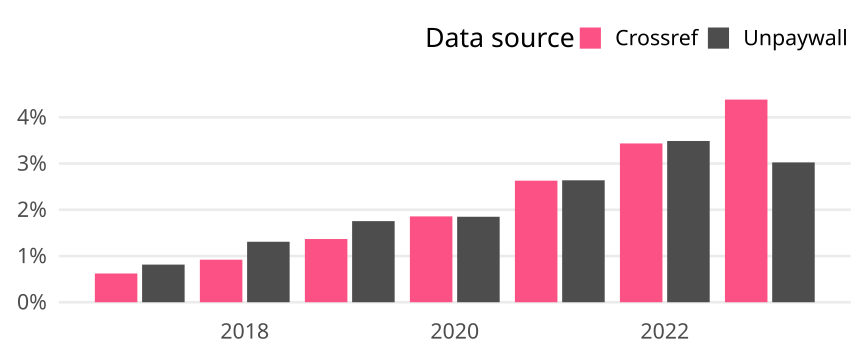

Values plotted in this chart, from the file beside it:
cr_year, cat, article_total, name, oa_articles, oa_share
2017, Global, 13510, Crossref, 84, 0.006218
2017, Global, 13510, Unpaywall, 110, 0.008142
2018, Global, 13148, Crossref, 121, 0.009203
2018, Global, 13148, Unpaywall, 172, 0.01308
2019, Global, 12140, Crossref, 166, 0.01367
2019, Global, 12140, Unpaywall, 213, 0.01755
2020, Global, 12763, Crossref, 237, 0.01857
2020, Global, 12763, Unpaywall, 236, 0.01849
2021, Global, 12169, Crossref, 320, 0.0263
2021, Global, 12169, Unpaywall, 321, 0.02638
2022, Global, 11267, Crossref, 387, 0.03435
2022, Global, 11267, Unpaywall, 393, 0.03488
2023, Global, 9125, Crossref, 400, 0.04384
2023, Global, 9125, Unpaywall, 276, 0.03025
